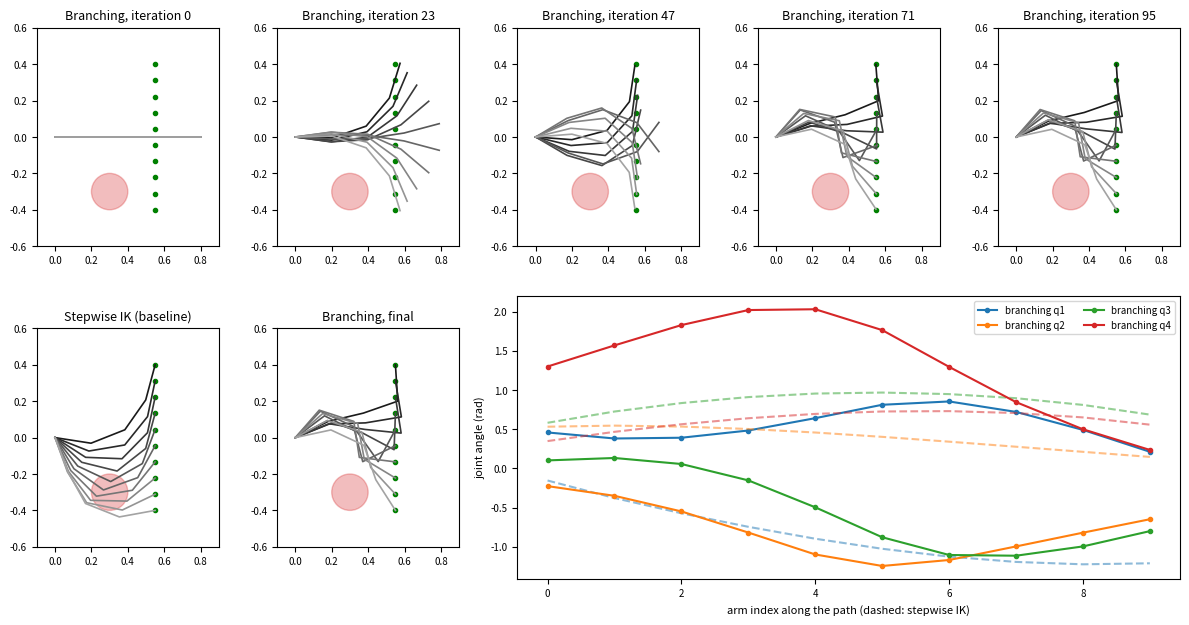

The matplotlib source for this figure:
"""Plan a redundant planar arm's path by branching virtual arms (lecture P6).

Faculty example for planning lecture P6 and the reading
docs/readings/position_only_branching.tex, a simplified planar version of
Bodily, Allen, and Killpack, "Motion Planning for Mobile Robots Using Inverse
Kinematics Branching" (ICRA 2017). k copies of one 4-link arm share a fixed
base. Each copy is pulled toward its own point on a vertical line (position
only; the tool's orientation is free) while neighboring copies are kept close
(smooth motion), joints are kept near their centers, and links are pushed off
a circular obstacle. Every iteration is one stacked damped least-squares
solve, the same idea as damped pseudo-inverse IK. Equation numbers in the
comments refer to the reading. NumPy only.

Run: python -m examples.position_only_branching --show
     python -m examples.position_only_branching --save tmp/branching.png
     Options --kappa 0 and --no-obstacle support the reading's questions.
"""

import argparse
from pathlib import Path

import matplotlib
from matplotlib.patches import Circle
import numpy as np

LINKS = np.full(4, 0.2)  # four 0.2 m links, as in the paper's planar example
LIMITS = np.array([[-2.6, 2.6]] * 4)  # joint stops (rad)
CENTER = LIMITS.mean(axis=1)


def joint_points(q):
    """Return the base, the joint locations, and the tool: (n + 1)-by-2."""
    angles = np.cumsum(q)
    steps = LINKS[:, None] * np.column_stack((np.cos(angles), np.sin(angles)))
    return np.vstack((np.zeros(2), np.cumsum(steps, axis=0)))


def point_jacobian(q, point, link):
    """2-by-n Jacobian of a point on `link` (0-based); later joints do not move it.

    For the tool (link n-1, point = tool) this equals the first two rows of
    jacob_planar: column j is z x (point - joint j) = [-(y - yj), x - xj].
    """
    joints = joint_points(q)[:-1]
    jacobian = np.zeros((2, len(q)))
    for j in range(link + 1):
        dx, dy = point - joints[j]
        jacobian[:, j] = [-dy, dx]
    return jacobian


def closest_on_segment(a, b, p):
    t = np.clip(np.dot(p - a, b - a) / np.dot(b - a, b - a), 0.0, 1.0)
    return a + t * (b - a)


def clearance(q, obstacle):
    """Smallest distance from any link segment to the obstacle's edge (m)."""
    points = joint_points(q)
    center, radius = np.asarray(obstacle[:2]), obstacle[2]
    return min(
        np.linalg.norm(closest_on_segment(a, b, center) - center) - radius
        for a, b in zip(points[:-1], points[1:])
    )


def obstacle_rows(q, obstacle, margin, weight):
    """Rows of eq. (5): push each link that is within `margin` of the obstacle."""
    points = joint_points(q)
    center, radius = np.asarray(obstacle[:2]), obstacle[2]
    rows, rhs = [], []
    for link, (a, b) in enumerate(zip(points[:-1], points[1:])):
        near = closest_on_segment(a, b, center)
        offset = near - center
        d = np.linalg.norm(offset) - radius
        if d < margin:
            normal = offset / np.linalg.norm(offset)
            scale = np.sqrt(weight) * (margin - d) / margin
            rows.append(scale * normal @ point_jacobian(q, near, link))
            rhs.append(scale * (margin - d))  # move outward by (margin - d)
    return rows, rhs


def position_errors(q_all, targets):
    return np.array([t - joint_points(q)[-1] for q, t in zip(q_all, targets)])


def branch(
    targets,
    q_start,
    obstacle=None,
    kappa=1.0,
    beta=0.1,
    damping=0.05,
    collision_weight=20.0,
    margin=0.06,
    max_step=0.15,
    iterations=400,
):
    """Return (final configurations, list of configurations per iteration).

    q_start is k-by-n, one row per virtual arm. kappa (smoothness) and beta
    (joint centering) decay as the position error stops improving (section 4).
    """
    k, n = q_start.shape
    q = q_start.copy()
    history = [q.copy()]
    error = np.sum(position_errors(q, targets) ** 2)
    for _ in range(iterations):
        rows, rhs = [], []
        for i in range(k):  # eq. (2): reach each arm's own target
            block = np.zeros((2, k * n))
            block[:, i * n : (i + 1) * n] = point_jacobian(q[i], joint_points(q[i])[-1], n - 1)
            rows.extend(block)
            rhs.extend(targets[i] - joint_points(q[i])[-1])
        for i in range(k - 1):  # eq. (3): neighbors stay close (smooth motion)
            block = np.zeros((n, k * n))
            block[:, i * n : (i + 1) * n] = np.sqrt(kappa) * np.eye(n)
            block[:, (i + 1) * n : (i + 2) * n] = -np.sqrt(kappa) * np.eye(n)
            rows.extend(block)
            rhs.extend(-np.sqrt(kappa) * (q[i] - q[i + 1]))
        rows.extend(np.sqrt(beta) * np.eye(k * n))  # eq. (4): stay near center
        rhs.extend(-np.sqrt(beta) * (q - CENTER).ravel())
        if obstacle is not None:  # eq. (5): links off the obstacle
            for i in range(k):
                more, values = obstacle_rows(q[i], obstacle, margin, collision_weight)
                for row, value in zip(more, values):
                    full = np.zeros(k * n)
                    full[i * n : (i + 1) * n] = row
                    rows.append(full)
                    rhs.append(value)
        rows.extend(damping * np.eye(k * n))  # damping, as in damped least squares
        rhs.extend(np.zeros(k * n))
        step = np.linalg.lstsq(np.array(rows), np.array(rhs), rcond=None)[0]
        step = np.clip(step, -max_step, max_step).reshape(k, n)

        # Simple line search: keep the step length that lands closest to targets.
        best = None
        for alpha in (1.0, 0.5, 0.25):
            trial = np.clip(q + alpha * step, LIMITS[:, 0], LIMITS[:, 1])  # joint stops
            trial_error = np.sum(position_errors(trial, targets) ** 2)
            if best is None or trial_error < best[1]:
                best = (trial, trial_error)
        q, new_error = best
        history.append(q.copy())

        # Weight decay: shift priority to the targets once progress stalls.
        if error - new_error < 1e-3 * error:
            kappa, beta = 0.5 * kappa, 0.5 * beta
        error = new_error
        if np.sqrt(error / k) < 1e-4 and kappa < 1e-3:
            break
    return q, history


def stepwise_ik(targets, q_start, damping=0.05, iterations=200):
    """Baseline: damped pseudo-inverse IK, one target at a time, warm-started.

    It is the 'plain IK along the path' approach. It knows nothing about the
    obstacle or later targets, so its first configuration decides the rest.
    """
    q = q_start.copy()
    path = []
    for target in targets:
        for _ in range(iterations):
            tool = joint_points(q)[-1]
            jacobian = point_jacobian(q, tool, len(q) - 1)
            e = target - tool
            # Damped pseudo-inverse: J^T (J J^T + lambda^2 I)^-1 e
            dq = jacobian.T @ np.linalg.solve(jacobian @ jacobian.T + damping**2 * np.eye(2), e)
            q = np.clip(q + dq, LIMITS[:, 0], LIMITS[:, 1])
            if np.linalg.norm(e) < 1e-5:
                break
        path.append(q.copy())
    return np.array(path)


def wall_problem(k=10):
    """Targets down a vertical 'wall' line, an obstacle below, a straight start."""
    targets = np.column_stack((np.full(k, 0.55), np.linspace(0.40, -0.40, k)))
    obstacle = (0.30, -0.30, 0.10)  # x, y, radius (m)
    q_start = np.tile([0.0, 0.0, 0.0, 0.0], (k, 1))
    return targets, obstacle, q_start


def draw_arms(axes, q_all, targets, obstacle, title):
    axes.add_patch(Circle(obstacle[:2], obstacle[2], color="tab:red", alpha=0.3))
    axes.plot(targets[:, 0], targets[:, 1], "g.", markersize=6)
    for i, q in enumerate(q_all):
        points = joint_points(q)
        axes.plot(points[:, 0], points[:, 1], "-", color=str(0.1 + 0.6 * i / len(q_all)), linewidth=1.2)
    axes.set_aspect("equal")
    axes.set_xlim(-0.1, 0.9)
    axes.set_ylim(-0.6, 0.6)
    axes.set_title(title, fontsize=9)
    axes.tick_params(labelsize=7)


def run(save=None, show=False, kappa=1.0, use_obstacle=True):
    if not show:
        matplotlib.use("Agg")
    import matplotlib.pyplot as plt

    targets, obstacle, q_start = wall_problem()
    q_final, history = branch(targets, q_start, obstacle if use_obstacle else None, kappa=kappa)
    q_ik = stepwise_ik(targets, q_start[0])
    errors = np.linalg.norm(position_errors(q_final, targets), axis=1)
    print(f"Branching: {len(history) - 1} iterations, largest target error {errors.max():.1e} m, "
          f"smallest obstacle clearance {min(clearance(q, obstacle) for q in q_final):.3f} m")
    print(f"Stepwise IK: smallest obstacle clearance {min(clearance(q, obstacle) for q in q_ik):.3f} m "
          "(negative means a link passes through the obstacle)")

    figure = plt.figure(figsize=(12, 6.5))
    grid = figure.add_gridspec(2, 5)
    picks = np.unique(np.linspace(0, len(history) - 1, 5).astype(int))
    for column, p in enumerate(picks):
        draw_arms(figure.add_subplot(grid[0, column]), history[p], targets, obstacle, f"Branching, iteration {p}")
    draw_arms(figure.add_subplot(grid[1, 0]), q_ik, targets, obstacle, "Stepwise IK (baseline)")
    draw_arms(figure.add_subplot(grid[1, 1]), q_final, targets, obstacle, "Branching, final")
    angles = figure.add_subplot(grid[1, 2:5])
    for j in range(q_final.shape[1]):
        angles.plot(q_final[:, j], "o-", markersize=3, label=f"branching q{j + 1}")
        angles.plot(q_ik[:, j], "--", color=angles.lines[-1].get_color(), alpha=0.5)
    angles.set_xlabel("arm index along the path (dashed: stepwise IK)", fontsize=8)
    angles.set_ylabel("joint angle (rad)", fontsize=8)
    angles.legend(fontsize=7, ncol=2)
    angles.tick_params(labelsize=7)
    figure.tight_layout()
    if save:
        Path(save).parent.mkdir(parents=True, exist_ok=True)
        figure.savefig(save, dpi=140)
        print(f"Saved {save}")
    if show:
        plt.show()
    return q_final, q_ik


if __name__ == "__main__":
    parser = argparse.ArgumentParser(description=__doc__.splitlines()[0])
    parser.add_argument("--save", type=Path, help="save the figure to this image/PDF path")
    parser.add_argument("--show", action="store_true", help="open the figure window")
    parser.add_argument("--kappa", type=float, default=1.0, help="initial smoothness weight")
    parser.add_argument("--no-obstacle", action="store_true", help="branch without obstacle terms")
    args = parser.parse_args()
    run(args.save, args.show, args.kappa, not args.no_obstacle)
